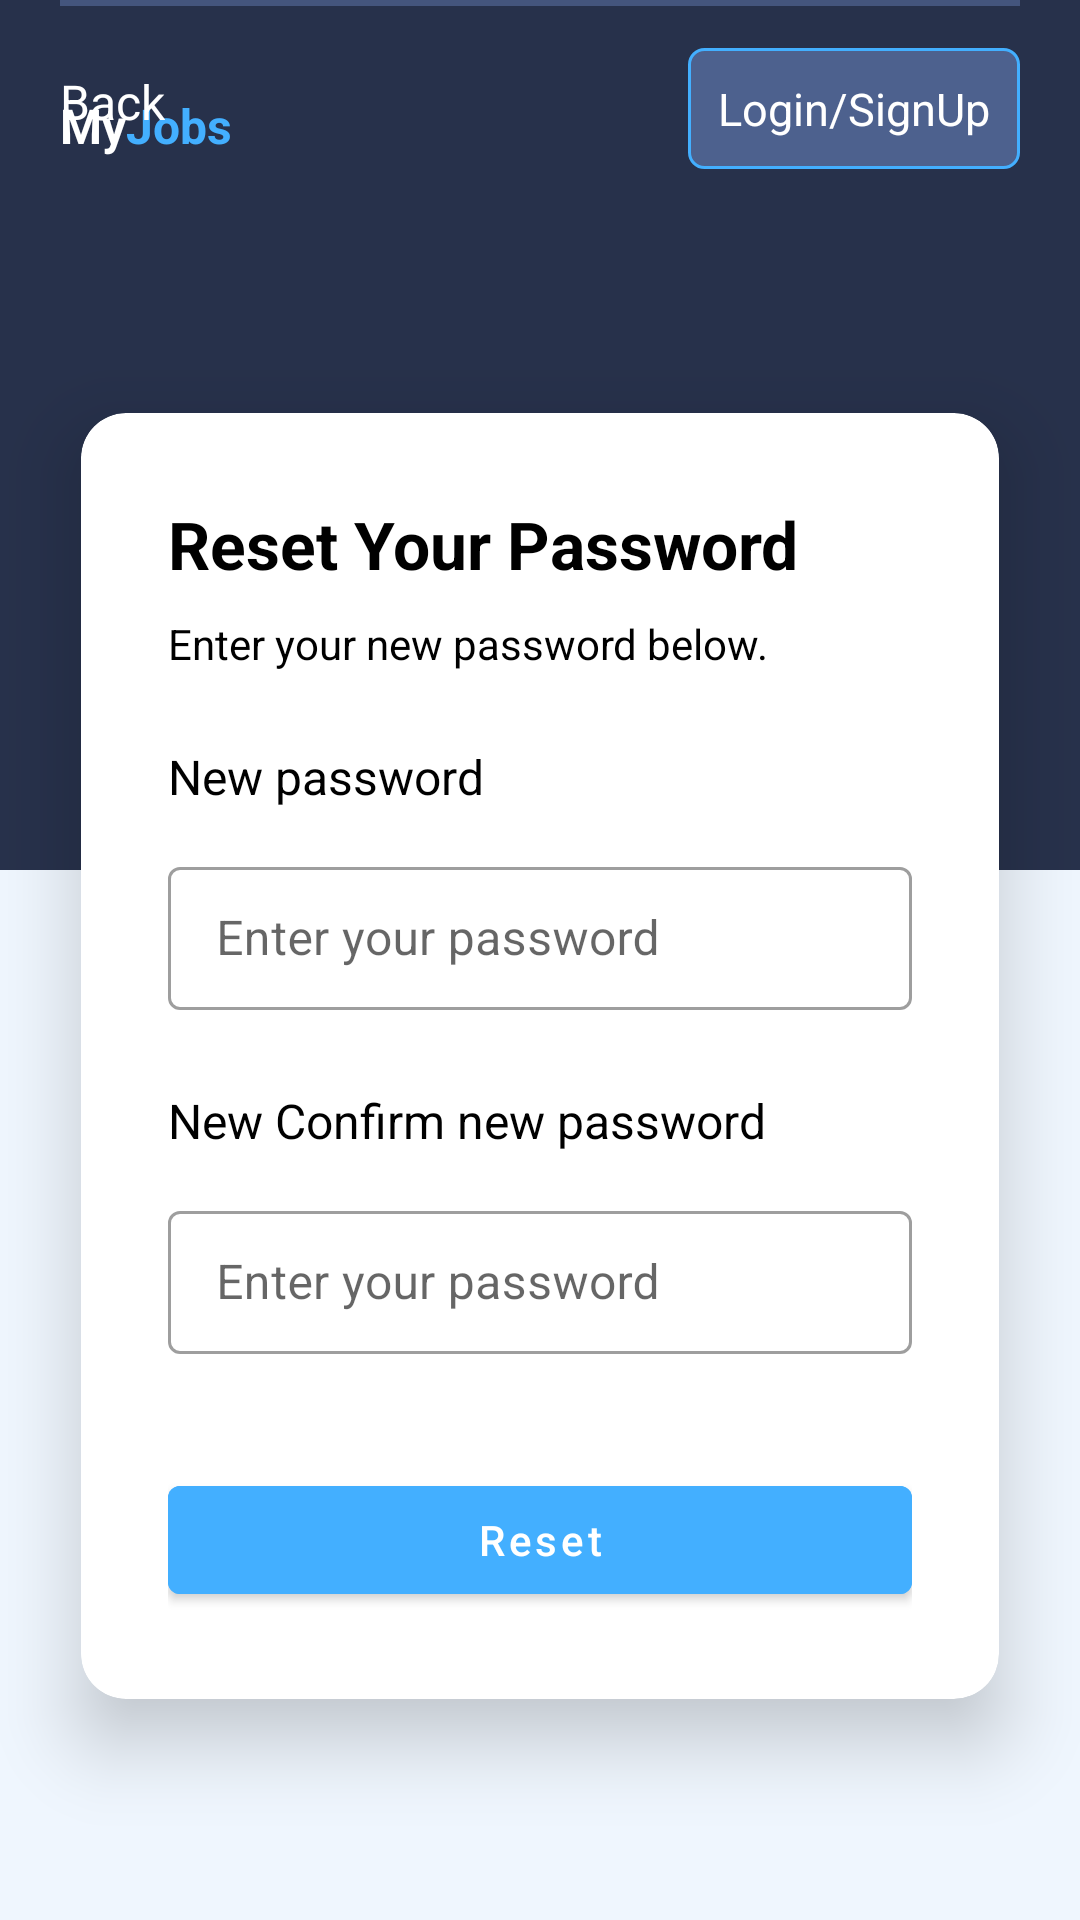

Android layout source for this screen:
<!-- AndroidManifest.xml: application theme Theme.JobPortal -->
<!-- res/layout/fragment_reset.xml -->
<?xml version="1.0" encoding="utf-8"?>
    <androidx.constraintlayout.widget.ConstraintLayout xmlns:android="http://schemas.android.com/apk/res/android"
        xmlns:app="http://schemas.android.com/apk/res-auto"
        xmlns:tools="http://schemas.android.com/tools"
        android:layout_width="match_parent"
        android:layout_height="match_parent"
        android:background="#EFF6FE"
        tools:context=".ResetFragment">

        <View
            android:id="@+id/view"
            android:layout_width="match_parent"
            android:layout_height="290dp"
            android:background="#27314B"
            app:layout_constraintEnd_toEndOf="parent"
            app:layout_constraintStart_toStartOf="parent"
            app:layout_constraintTop_toTopOf="parent" />

        <LinearLayout
            android:id="@+id/linearLayout2"
            android:layout_width="match_parent"
            android:layout_height="wrap_content"
            android:orientation="horizontal"
            app:layout_constraintEnd_toEndOf="parent"
            app:layout_constraintStart_toStartOf="parent"
            app:layout_constraintTop_toTopOf="parent">

            <TextView
                android:id="@+id/textView"
                android:layout_width="wrap_content"
                android:layout_height="wrap_content"
                android:layout_marginStart="20dp"
                android:layout_marginTop="22dp"
                android:text="@string/myjobs"
                android:textColor="@color/white"
                android:layout_weight="1"
                android:textSize="16sp"
                android:textStyle="bold" />

            <TextView
                android:id="@+id/fpsignupBtn"
                android:layout_width="wrap_content"
                android:layout_height="wrap_content"
                android:layout_marginTop="16dp"
                android:layout_marginEnd="20dp"
                android:background="@drawable/textborder"
                android:padding="10dp"
                android:text="@string/login_signup"
                android:textColor="@color/white"
                android:textSize="15sp" />

        </LinearLayout>

        <com.google.android.material.divider.MaterialDivider
            android:id="@+id/materialDivider"
            android:layout_width="match_parent"
            android:layout_height="2dp"
            android:layout_marginStart="20dp"
            android:layout_marginEnd="20dp"
            android:background="#4D618E"
            app:layout_constraintBaseline_toTopOf="@id/linearLayout2"
            app:layout_constraintEnd_toEndOf="parent"
            app:layout_constraintStart_toStartOf="parent"
            tools:layout_editor_absoluteY="65dp" />

        


        <TextView
            android:id="@+id/textView10"
            android:layout_width="wrap_content"
            android:layout_height="wrap_content"
            android:layout_marginStart="20dp"
            android:layout_marginTop="21dp"
            android:text="@string/back"
            android:textColor="@color/white"
            android:textSize="16sp"
            app:layout_constraintStart_toStartOf="parent"
            app:layout_constraintTop_toBottomOf="@+id/materialDivider" />

        <androidx.cardview.widget.CardView
            android:layout_width="match_parent"
            android:layout_height="0dp"
            android:layout_marginStart="27dp"
            android:layout_marginTop="93dp"
            android:layout_marginEnd="27dp"
            app:cardCornerRadius="15dp"
            app:cardElevation="15dp"
            app:layout_constraintEnd_toEndOf="parent"
            app:layout_constraintStart_toStartOf="parent"
            app:layout_constraintTop_toBottomOf="@+id/textView10">

            <ScrollView
                android:layout_width="match_parent"
                android:layout_height="match_parent">

                <LinearLayout
                    android:layout_width="match_parent"
                    android:layout_height="wrap_content"
                    android:orientation="vertical"
                    android:padding="29dp">

                    <TextView
                        android:id="@+id/textView5"
                        android:layout_width="wrap_content"
                        android:layout_height="wrap_content"
                        android:text="@string/reset_your_password"
                        android:textColor="@color/black"
                        android:textSize="22sp"
                        android:textStyle="bold"
                        app:layout_constraintEnd_toEndOf="parent"
                        app:layout_constraintStart_toStartOf="parent"
                        app:layout_constraintTop_toTopOf="parent" />

                    <TextView
                        android:layout_width="match_parent"
                        android:layout_height="wrap_content"
                        android:layout_marginTop="9dp"
                        android:text="@string/enter_your_new_password_below"
                        android:textColor="@color/black"
                        android:textSize="14sp" />

                    <TextView
                        android:id="@+id/textView11"
                        android:layout_width="match_parent"
                        android:layout_height="wrap_content"
                        android:layout_marginTop="24dp"
                        android:text="@string/new_password"
                        android:textColor="@color/black"
                        android:textSize="16sp" />

                    <com.google.android.material.textfield.TextInputLayout
                        android:id="@+id/textInputEditText20"
                        style="@style/Widget.MaterialComponents.TextInputLayout.OutlinedBox.Dense"
                        android:layout_width="match_parent"
                        android:layout_height="wrap_content"
                        android:layout_marginTop="14dp"
                        tools:layout_editor_absoluteX="32dp"
                        tools:layout_editor_absoluteY="130dp">

                        <com.google.android.material.textfield.TextInputEditText
                            android:id="@+id/passEt"
                            android:layout_width="match_parent"
                            android:layout_height="wrap_content"
                            android:autofillHints="emailAddress"
                            android:hint="@string/enter_your_password" />

                    </com.google.android.material.textfield.TextInputLayout>

                    <TextView
                        android:id="@+id/textView141"
                        android:layout_width="match_parent"
                        android:layout_height="wrap_content"
                        android:layout_marginTop="26dp"
                        android:text="@string/new_confirm_new_password"
                        android:textColor="@color/black"
                        android:textSize="16sp" />

                    <com.google.android.material.textfield.TextInputLayout
                        android:id="@+id/textInputEditText240"
                        style="@style/Widget.MaterialComponents.TextInputLayout.OutlinedBox.Dense"
                        android:layout_width="match_parent"
                        android:layout_height="wrap_content"
                        android:layout_marginTop="14dp"
                        tools:layout_editor_absoluteX="32dp"
                        tools:layout_editor_absoluteY="130dp">

                        <com.google.android.material.textfield.TextInputEditText
                            android:id="@+id/confirmPasswordEt"
                            android:layout_width="match_parent"
                            android:layout_height="wrap_content"
                            android:hint="@string/enter_your_password" />

                    </com.google.android.material.textfield.TextInputLayout>


                    <com.google.android.material.button.MaterialButton
                        android:id="@+id/resetBtn"
                        android:layout_width="match_parent"
                        android:layout_height="wrap_content"
                        android:layout_marginTop="38dp"
                        android:backgroundTint="#43AFFF"
                        android:text="@string/reset"
                        android:textAllCaps="false"
                        tools:layout_editor_absoluteX="32dp"
                        tools:layout_editor_absoluteY="333dp" />

                </LinearLayout>
            </ScrollView>


        </androidx.cardview.widget.CardView>

    </androidx.constraintlayout.widget.ConstraintLayout>
<!-- resources referenced by this layout -->
<resources>
  <color name="black">#FF000000</color>
  <color name="white">#FFFFFFFF</color>
  <!-- drawable textborder (drawable) -->
  <?xml version="1.0" encoding="utf-8"?>
  <shape xmlns:android="http://schemas.android.com/apk/res/android" android:shape="rectangle" >
      <solid android:color="#4D618E" />
      <stroke android:width="1dip" android:color="#43AFFF"/>
      <corners android:radius="5dp"/>
      <padding android:bottom="10dp" android:left="10dp" android:right="10dp" android:top="10dp"/>
  </shape>
  <string name="back">Back</string>
  <string name="enter_your_new_password_below">Enter your new password below.</string>
  <string name="enter_your_password">Enter your password</string>
  <string name="login_signup">Login/SignUp</string>
  <string name="myjobs">My<font color="#43AFFF">Jobs</font></string>
  <string name="new_confirm_new_password">New Confirm new password</string>
  <string name="new_password">New password</string>
  <string name="reset">Reset</string>
  <string name="reset_your_password">Reset Your Password</string>
  <style name="Theme.JobPortal" parent="Theme.MaterialComponents.DayNight.NoActionBar">
          
          <item name="colorPrimary">@color/purple_500</item>
          <item name="colorPrimaryVariant">@color/purple_700</item>
          <item name="colorOnPrimary">@color/white</item>
          
          <item name="colorSecondary">@color/teal_200</item>
          <item name="colorSecondaryVariant">@color/teal_700</item>
          <item name="colorOnSecondary">@color/black</item>
          
          <item name="android:statusBarColor">?attr/colorPrimaryVariant</item>
          
      </style>
  <color name="purple_500">#FF6200EE</color>
  <color name="purple_700">#FF3700B3</color>
  <color name="teal_200">#FF03DAC5</color>
  <color name="teal_700">#FF018786</color>
</resources>
